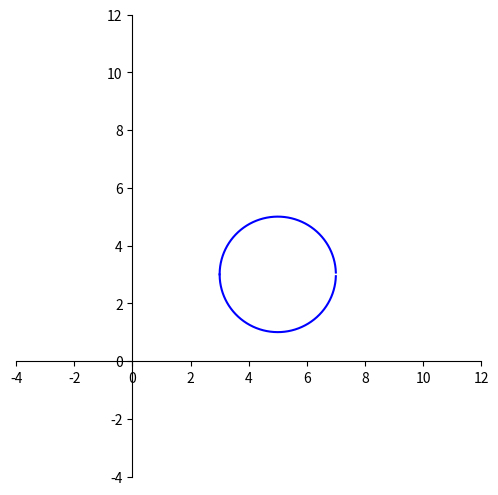

Here is the Python script that generated this plot: (Note: this script raises an exception after producing the figure.)
# -*- coding: utf-8 -*-
""" Homework 1 """

#%% 1
A = []
for i in range(100,501):
    a = i//100
    b = (i-a*100)//10
    c = (i-a*100-b*10)
    if i==(a**3+b**3+c**3):
        A.append(i)
print("100~500中的水仙花數為：",A)

#%% 2
B = [2]
for i in range(3,101):
    j = 1
    while(i%(i-j)!=0):
        j = j+1
        if i-j==1:
            B.append(i)
            break
print("100以內的所有質數：",B)

#%% 3
import numpy as np
i = 0; count = 0
p = np.zeros([504,3])
for a in range(1,10):
    for b in range(1,10):
        for c in range(1,10):
            if a!=b and b!=c and a!=c:
                n = np.array([a,b,c])
                p[i] = n
                i = i + 1
                if a>b and b>c:
                    count = count + 1
print(p)
print("a>b>c的機率為：",count/504)

#%% 4
C = [1, 1]
def Area(x):
    for i in range(2,x):
        C.append(C[i-1]+C[i-2])
    area = C[x-1]*(C[x-1]+C[x-2])
    return area
print("當正方形數量為15時，黃金矩形的面積為：",Area(15))

#%% 5
import numpy as np
import matplotlib.pyplot as plt
def circle(a,b,r):
    x = np.arange(a-r,a+r,0.001)
    y1 = (r**2-(x-a)**2)**0.5+b
    y2 = -(r**2-(x-a)**2)**0.5+b
    plt.figure(figsize=(6,6))
    plt.plot(x,y1,color='blue')
    plt.plot(x,y2,color='blue')
    plt.xlim((-4,12))
    plt.ylim((-4,12))
    ax = plt.gca()  # 獲取當前座標的位置
    ax.spines['right'].set_color('None')  # 去掉座標圖的右邊的spine
    ax.spines['top'].set_color('None')  # 去掉座標圖的上面的spine
    ax.spines['bottom'].set_position(('data',0))  # 設定y=0為x軸
    ax.spines['left'].set_position(('data',0))  # 設定x=0為y軸
    plt.show
    return
circle = circle(5,3,2)

#%% 6
import scipy.io as sio
import numpy as np
import matplotlib.pyplot as plt
path = 'C:/Users/<user>/Desktop/大三下 課程/機器學習導論/TA1/'
file = path + 'moon.mat'
Data = sio.loadmat(file)
coordinate = Data['moon']
x = np.arange(0,1,0.001)
y = 0.25*x + 0.375
plt.figure(figsize=(8,8))
plt.scatter(coordinate[:,0],coordinate[:,1],s=5)
plt.plot(x,y,color='red',label='y=0.25*x+0.375')
plt.title('107011153')
plt.legend()
plt.show

#%% 7
import numpy as np
import matplotlib.pyplot as plt
def binomial(n,p,k):
    count = 0
    B = np.zeros(n+1)
    N = np.arange(n+1)
    b = np.random.binomial(n,p,k)
    mean = np.mean(b)
    std = np.std(b)
    for i in range(0,k):
        for j in range(0,n+1):
            if b[i]==j:
                B[j]=B[j]+1
    for m in range(round(mean-std),round(mean+std)+1):
        count = count + B[m]
    plt.bar(N,B)
    plt.show
    print("二項分布(","n =",n,",p =",p,")的標準差為：",round(std,4))
    print("落在平均值正負一個標準差內的比例為：",round(count/k*100,4),"%")
    return
plt.figure(1)
binomial(20,0.5,10**6)
plt.figure(2)
binomial(20,0.7,10**6)
plt.figure(3)
binomial(40,0.5,10**6)
